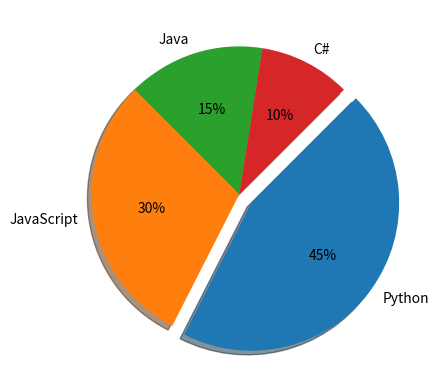

The matplotlib source for this figure:
import matplotlib.pyplot as pyplot
labels=('Python','JavaScript','Java','C#')
sizes=(45,30,15,10)
explode=(0.1,0,0,0)
pyplot.pie(sizes,explode=explode,labels=labels,autopct='%1.f%%',shadow=True,counterclock=False,startangle=45)
pyplot.show()
